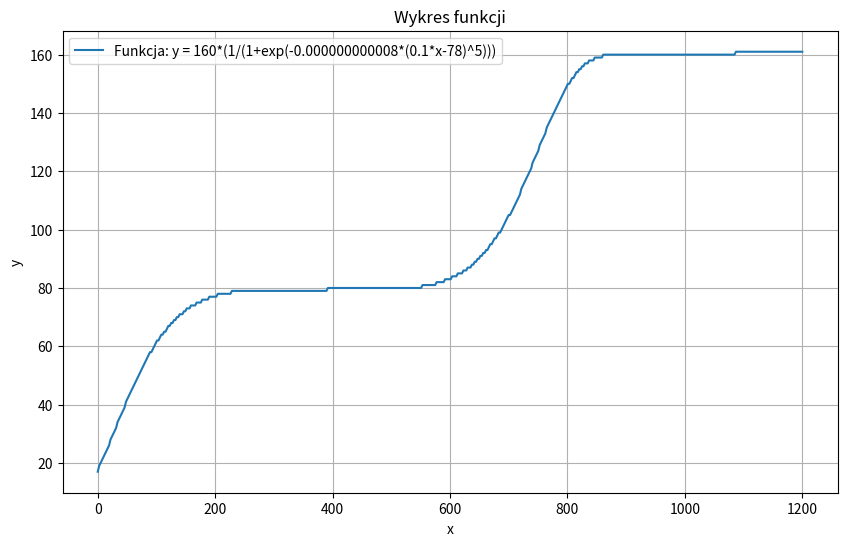

Recreate this plot in Python.
import numpy as np
import matplotlib.pyplot as plt
import math
# miesiące pracy
l = 48
# liczba dni pracy
l1 = 20
# liczba godzin pracy w dniu
l2 = 6

x = 0
s = 0

# Definiowanie funkcji
def func(x):
    return int(162 * (1 / (1 + math.exp(-0.0000000007 * pow((0.2 * x - 78), 5)))) - 1)


# stawka za godzinę w kolejnym dniu pracy
print('m\t h\t d\t m\t s\t avg')
for m in range(1,l+1):
    for d in range(1,l1+1):
        i = m * d
        y = func(i)
        d = y*l2
        k = d*l1
    s += k
    avg = int(s/m)
    
    print('{} \t {} \t {} \t {} \t {} \t {}'.format(m, y, d, k, s, avg))



# Zakres wartości x do wykresu
x_values = np.linspace(0, 1200, 500)
y_values = [func(x) for x in x_values]

# Rysowanie wykresu
plt.figure(figsize=(10, 6))
plt.plot(x_values, y_values, label='Funkcja: y = 160*(1/(1+exp(-0.000000000008*(0.1*x-78)^5)))')
plt.title('Wykres funkcji')
plt.xlabel('x')
plt.ylabel('y')
plt.legend()
plt.grid(True)

# Wyświetlenie wykresu
# plt.show()